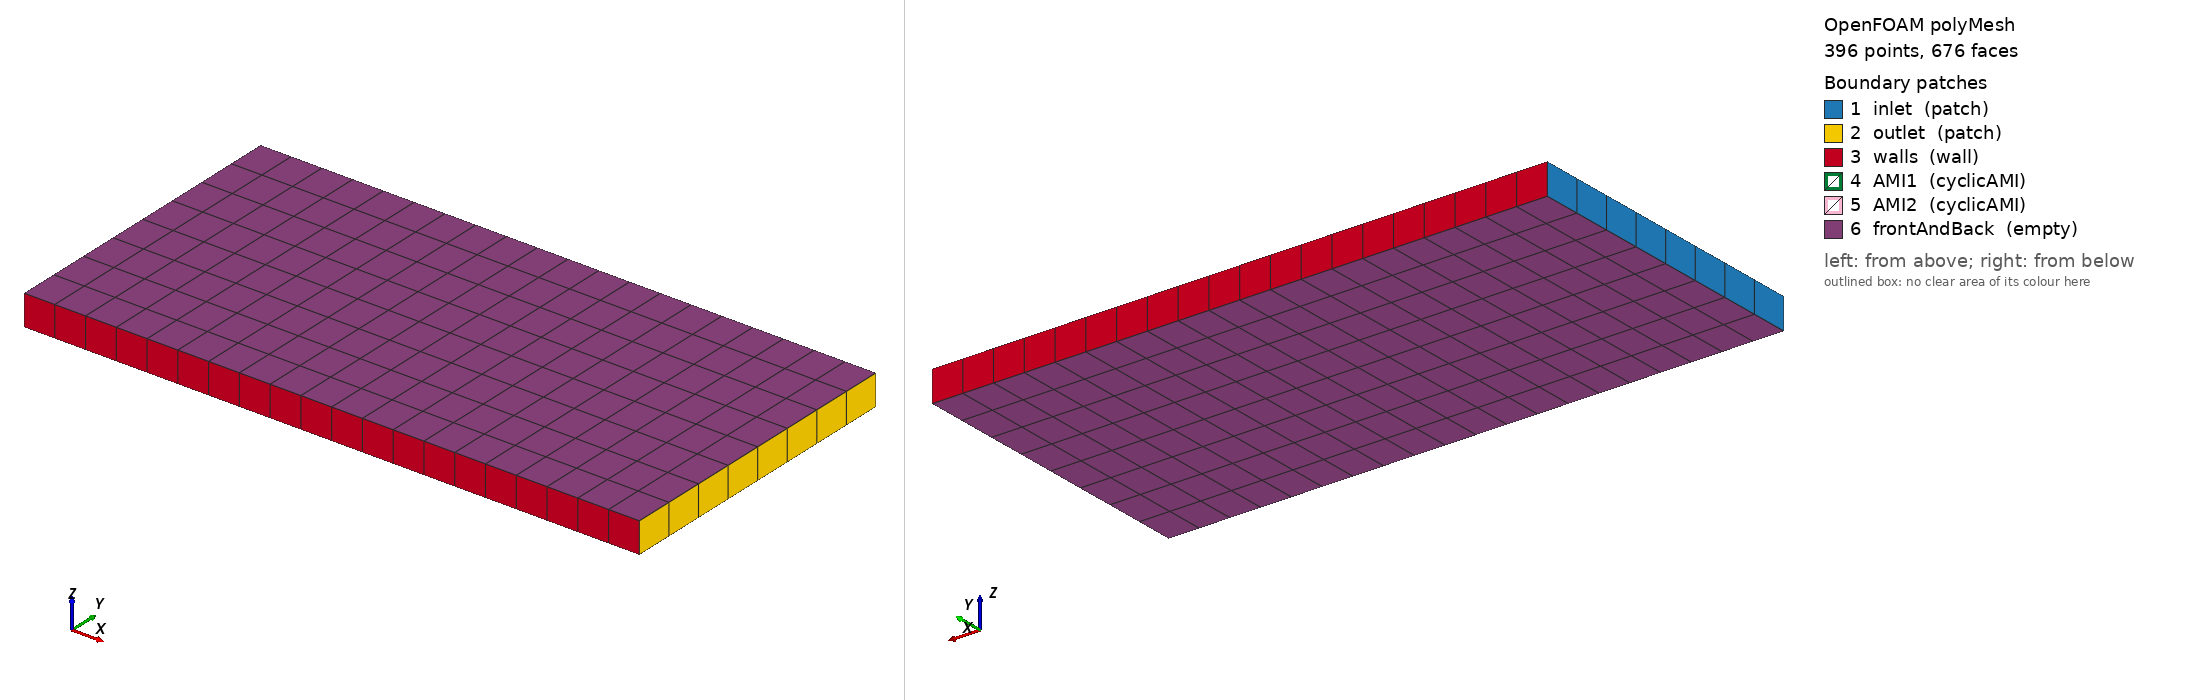

OpenFOAM case: the committed polyMesh, 396 points, 676 faces. Boundary patches (legend numbers): 1 inlet (patch), 2 outlet (patch), 3 walls (wall), 4 AMI1 (cyclicAMI), 5 AMI2 (cyclicAMI), 6 frontAndBack (empty). Left view from above one corner, right view from below the opposite corner. Boundary conditions: 0 field file(s) under 0/; 0 of 6 drawn patches have an entry in a shipped field file.

=== constant/polyMesh/boundary ===
/*--------------------------------*- C++ -*----------------------------------*\
| =========                 |                                                 |
| \\      /  F ield         | OpenFOAM: The Open Source CFD Toolbox           |
|  \\    /   O peration     | Version:  2606                                  |
|   \\  /    A nd           | Website:  www.openfoam.com                      |
|    \\/     M anipulation  |                                                 |
\*---------------------------------------------------------------------------*/
FoamFile
{
    version     2.0;
    format      ascii;
    arch        "LSB;label=32;scalar=64";
    class       polyBoundaryMesh;
    location    "constant/polyMesh";
    object      boundary;
}
// * * * * * * * * * * * * * * * * * * * * * * * * * * * * * * * * * * * * * //

6
(
    inlet
    {
        type            patch;
        nFaces          8;
        startFace       284;
    }
    outlet
    {
        type            patch;
        nFaces          8;
        startFace       292;
    }
    walls
    {
        type            wall;
        inGroups        1(wall);
        nFaces          40;
        startFace       300;
    }
    AMI1
    {
        type            cyclicAMI;
        inGroups        1(cyclicAMI);
        nFaces          8;
        startFace       340;
        matchTolerance  0.0001;
        transform       noOrdering;
        neighbourPatch  AMI2;
        AMIMethod       faceAreaWeightAMI;
        restartUncoveredSourceFace 1;
    }
    AMI2
    {
        type            cyclicAMI;
        inGroups        1(cyclicAMI);
        nFaces          8;
        startFace       348;
        matchTolerance  0.0001;
        transform       noOrdering;
        neighbourPatch  AMI1;
        AMIMethod       faceAreaWeightAMI;
        restartUncoveredSourceFace 1;
    }
    frontAndBack
    {
        type            empty;
        inGroups        1(empty);
        nFaces          320;
        startFace       356;
    }
)

// ************************************************************************* //


=== system/blockMeshDict ===
FoamFile
{
    version     2.0;
    format      ascii;
    class       dictionary;
    object      blockMeshDict;
}
scale 1;
vertices
(
    (0 0 0.0)
    (1 0 0.0)
    (1 1 0.0)
    (0 1 0.0)
    (1 0.0 0.0)
    (2 0.0 0.0)
    (2 1.0 0.0)
    (1 1.0 0.0)
    (0 0 0.1)
    (1 0 0.1)
    (1 1 0.1)
    (0 1 0.1)
    (1 0.0 0.1)
    (2 0.0 0.1)
    (2 1.0 0.1)
    (1 1.0 0.1)
);
blocks
(
    hex (0 1 2 3 8 9 10 11)  (10 8 1) simpleGrading (1 1 1)
    hex (4 5 6 7 12 13 14 15)  (10 8 1) simpleGrading (1 1 1)
);
edges
(
);
boundary
(
    inlet { type patch; faces ((3 0 8 11)); }
    outlet { type patch; faces ((5 6 14 13)); }
    walls { type wall; faces ((0 1 9 8) (2 3 11 10) (4 5 13 12) (6 7 15 14)); }
    AMI1 { type cyclicAMI; neighbourPatch AMI2; transform noOrdering; matchTolerance 0.0001; AMIMethod faceAreaWeightAMI; restartUncoveredSourceFace 1; faces ((1 2 10 9)); }
    AMI2 { type cyclicAMI; neighbourPatch AMI1; transform noOrdering; matchTolerance 0.0001; AMIMethod faceAreaWeightAMI; restartUncoveredSourceFace 1; faces ((7 4 12 15)); }
    frontAndBack { type empty; faces ((0 3 2 1) (8 9 10 11) (4 7 6 5) (12 13 14 15)); }
);


Also in the case, not shown: constant/polyMesh/faces (numeric list); constant/polyMesh/neighbour (numeric list); constant/polyMesh/points (numeric list).
